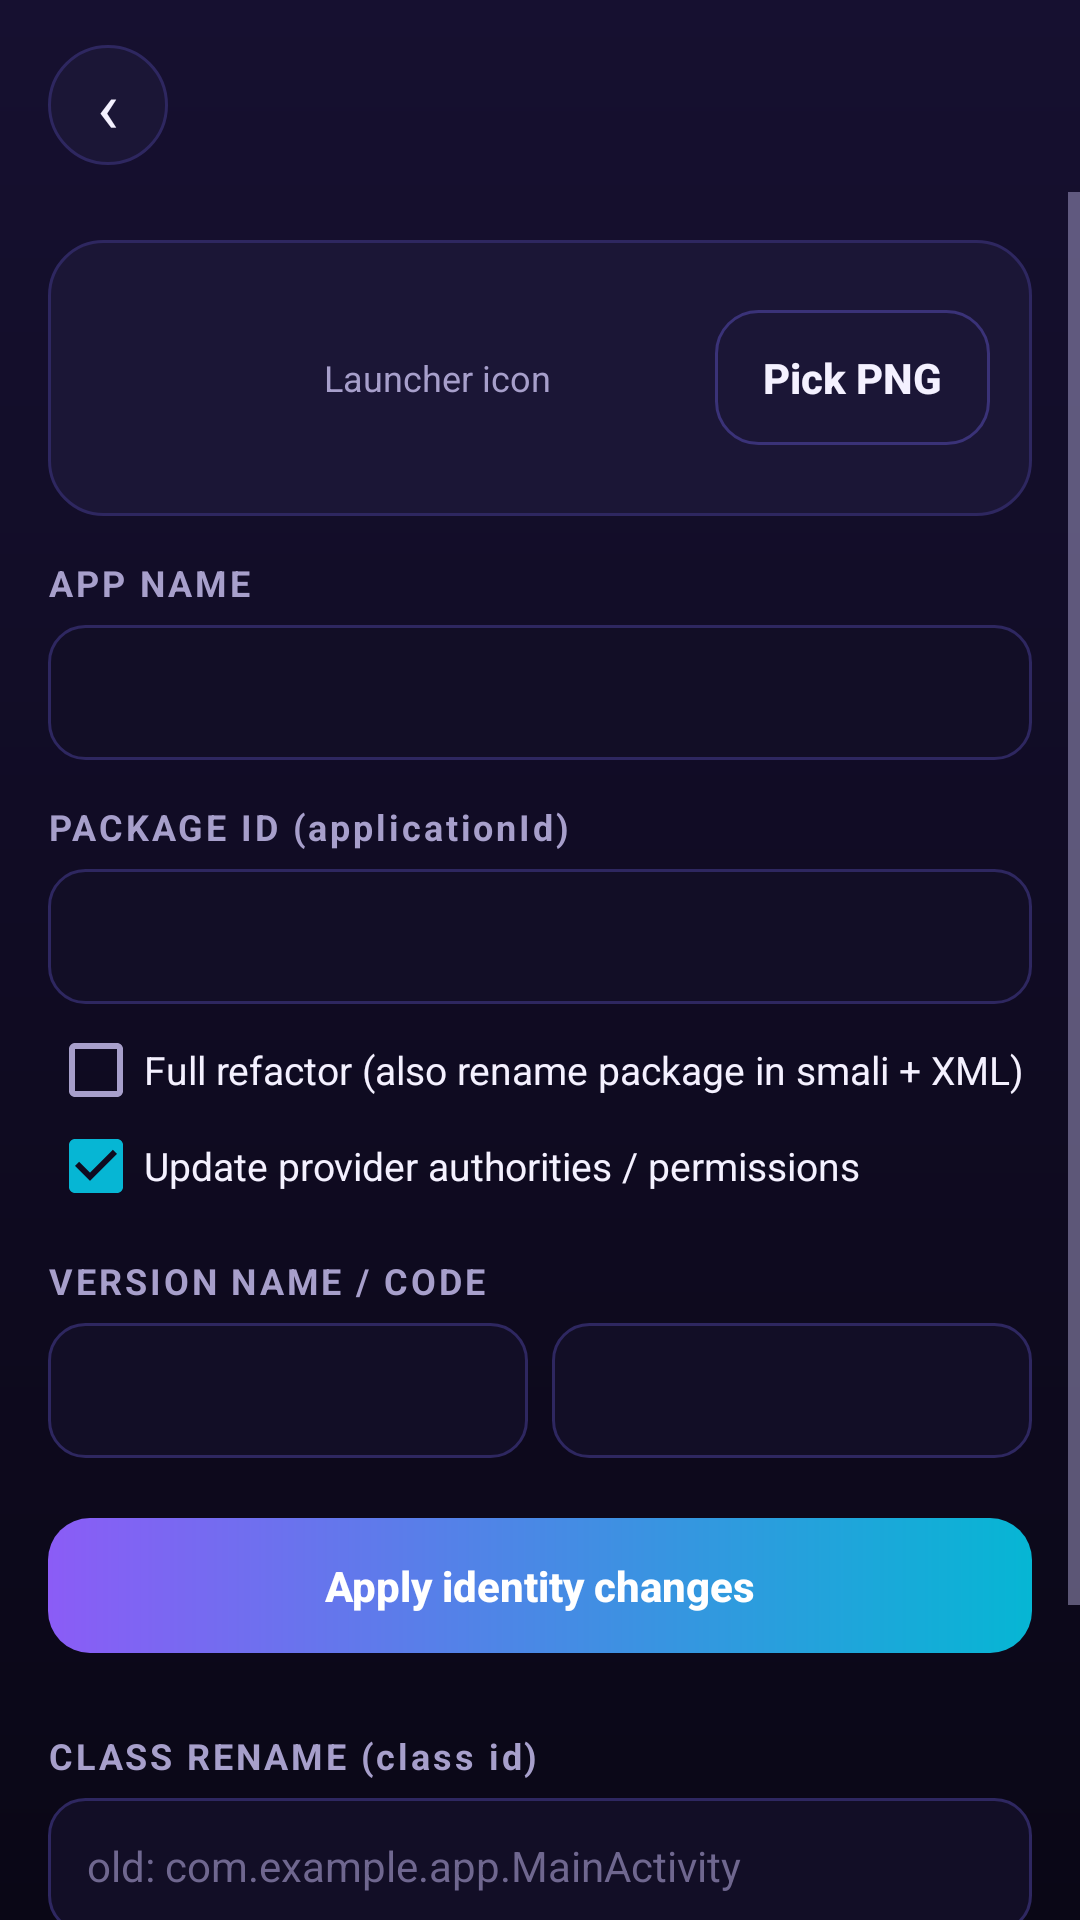

Here is an Android app screen rendered from its layout file. Give the layout XML and the strings, colors and styles it references.
<!-- AndroidManifest.xml: application theme AppTheme -->
<!-- res/layout/activity_identity.xml -->
<?xml version="1.0" encoding="utf-8"?>
<LinearLayout xmlns:android="http://schemas.android.com/apk/res/android"
    android:layout_width="match_parent"
    android:layout_height="match_parent"
    android:orientation="vertical">

    <include layout="@layout/view_header" />

    <ScrollView
        android:layout_width="match_parent"
        android:layout_height="0dp"
        android:layout_weight="1"
        android:overScrollMode="never">

        <LinearLayout
            android:layout_width="match_parent"
            android:layout_height="wrap_content"
            android:orientation="vertical"
            android:padding="16dp">

            <LinearLayout android:layout_width="match_parent" android:layout_height="wrap_content" android:background="@drawable/bg_card" android:gravity="center_vertical" android:orientation="horizontal" android:padding="14dp">
                <ImageView android:id="@+id/imgLogo" android:layout_width="64dp" android:layout_height="64dp" />
                <TextView android:id="@+id/tvLogoInfo" android:layout_width="0dp" android:layout_height="wrap_content" android:layout_marginLeft="14dp" android:layout_weight="1" android:text="Launcher icon" android:textColor="@color/text2" android:textSize="12sp" />
                <Button android:id="@+id/btnLogo" style="@style/BtnGhost" android:layout_width="wrap_content" android:layout_height="wrap_content" android:text="Pick PNG" />
            </LinearLayout>

            <TextView style="@style/Label" android:layout_width="wrap_content" android:layout_height="wrap_content" android:text="APP NAME" />
            <EditText android:id="@+id/etName" style="@style/Input" android:layout_width="match_parent" android:layout_height="wrap_content" />

            <TextView style="@style/Label" android:layout_width="wrap_content" android:layout_height="wrap_content" android:text="PACKAGE ID (applicationId)" />
            <EditText android:id="@+id/etPkg" style="@style/Input" android:layout_width="match_parent" android:layout_height="wrap_content" android:inputType="textNoSuggestions" />
            <CheckBox android:id="@+id/cbFull" android:layout_width="wrap_content" android:layout_height="wrap_content" android:layout_marginTop="6dp" android:text="Full refactor (also rename package in smali + XML)" android:textColor="@color/text" android:textSize="13sp" />
            <CheckBox android:id="@+id/cbAuth" android:layout_width="wrap_content" android:layout_height="wrap_content" android:checked="true" android:text="Update provider authorities / permissions" android:textColor="@color/text" android:textSize="13sp" />

            <TextView style="@style/Label" android:layout_width="wrap_content" android:layout_height="wrap_content" android:text="VERSION NAME / CODE" />
            <LinearLayout android:layout_width="match_parent" android:layout_height="wrap_content" android:orientation="horizontal">
                <EditText android:id="@+id/etVName" style="@style/Input" android:layout_width="0dp" android:layout_height="wrap_content" android:layout_weight="1" />
                <EditText android:id="@+id/etVCode" style="@style/Input" android:layout_width="0dp" android:layout_height="wrap_content" android:layout_marginLeft="8dp" android:layout_weight="1" android:inputType="number" />
            </LinearLayout>

            <Button android:id="@+id/btnApply" style="@style/Btn" android:layout_width="match_parent" android:layout_height="wrap_content" android:layout_marginTop="20dp" android:text="Apply identity changes" />

            <TextView style="@style/Label" android:layout_width="wrap_content" android:layout_height="wrap_content" android:layout_marginTop="26dp" android:text="CLASS RENAME (class id)" />
            <EditText android:id="@+id/etOldCls" style="@style/Input" android:layout_width="match_parent" android:layout_height="wrap_content" android:hint="old: com.example.app.MainActivity" android:inputType="textNoSuggestions" />
            <EditText android:id="@+id/etNewCls" style="@style/Input" android:layout_width="match_parent" android:layout_height="wrap_content" android:layout_marginTop="8dp" android:hint="new: com.example.app.HomeActivity" android:inputType="textNoSuggestions" />
            <Button android:id="@+id/btnRenameCls" style="@style/BtnGhost" android:layout_width="match_parent" android:layout_height="wrap_content" android:layout_marginTop="10dp" android:text="Rename class" />
        </LinearLayout>
    </ScrollView>
</LinearLayout>
<!-- res/layout/view_header.xml (included above) -->
<?xml version="1.0" encoding="utf-8"?>
<LinearLayout xmlns:android="http://schemas.android.com/apk/res/android"
    android:id="@+id/header"
    android:layout_width="match_parent"
    android:layout_height="wrap_content"
    android:gravity="center_vertical"
    android:orientation="horizontal"
    android:paddingLeft="16dp"
    android:paddingTop="14dp"
    android:paddingRight="16dp"
    android:paddingBottom="8dp">

    <TextView
        android:id="@+id/hdrBack"
        android:layout_width="40dp"
        android:layout_height="40dp"
        android:background="@drawable/bg_back"
        android:gravity="center"
        android:text="‹"
        android:textColor="@color/text"
        android:textSize="24sp" />

    <LinearLayout
        android:layout_width="0dp"
        android:layout_height="wrap_content"
        android:layout_marginLeft="12dp"
        android:layout_weight="1"
        android:orientation="vertical">

        <TextView
            android:id="@+id/hdrTitle"
            android:layout_width="match_parent"
            android:layout_height="wrap_content"
            android:ellipsize="end"
            android:singleLine="true"
            android:textColor="@color/text"
            android:textSize="19sp"
            android:textStyle="bold" />

        <TextView
            android:id="@+id/hdrSub"
            android:layout_width="match_parent"
            android:layout_height="wrap_content"
            android:ellipsize="end"
            android:singleLine="true"
            android:textColor="@color/text2"
            android:textSize="12sp" />
    </LinearLayout>

    <Button
        android:id="@+id/hdrAction"
        style="@style/Btn"
        android:layout_width="wrap_content"
        android:layout_height="wrap_content"
        android:paddingTop="9dp"
        android:paddingBottom="9dp"
        android:text="Save"
        android:visibility="gone" />
</LinearLayout>
<!-- resources referenced by this layout -->
<resources>
  <color name="text">#F4F1FF</color>
  <color name="text2">#A79FCB</color>
  <!-- drawable bg_back (drawable) -->
  <?xml version="1.0" encoding="utf-8"?>
  <ripple xmlns:android="http://schemas.android.com/apk/res/android" android:color="#338B5CF6">
      <item>
          <shape android:shape="oval">
              <solid android:color="#1B1636" />
              <stroke android:width="1dp" android:color="#2E2760" />
          </shape>
      </item>
  </ripple>
  <!-- drawable bg_card (drawable) -->
  <?xml version="1.0" encoding="utf-8"?>
  <shape xmlns:android="http://schemas.android.com/apk/res/android" android:shape="rectangle">
      <solid android:color="#1B1636" />
      <stroke android:width="1dp" android:color="#2E2760" />
      <corners android:radius="18dp" />
  </shape>
  <style name="BtnGhost" parent="Btn">
          <item name="android:background">@drawable/bg_btn_ghost</item>
          <item name="android:textColor">@color/text</item>
      </style>
  <style name="Input" parent="android:Widget.Material.EditText">
          <item name="android:background">@drawable/bg_input</item>
          <item name="android:textColor">@color/text</item>
          <item name="android:textColorHint">#6F678F</item>
          <item name="android:textSize">14sp</item>
          <item name="android:padding">13dp</item>
          <item name="android:singleLine">true</item>
      </style>
  <style name="Label">
          <item name="android:textColor">@color/text2</item>
          <item name="android:textSize">12sp</item>
          <item name="android:textStyle">bold</item>
          <item name="android:letterSpacing">0.08</item>
          <item name="android:layout_marginTop">14dp</item>
          <item name="android:layout_marginBottom">6dp</item>
      </style>
  <!-- drawable bg_btn_primary (drawable) -->
  <?xml version="1.0" encoding="utf-8"?>
  <ripple xmlns:android="http://schemas.android.com/apk/res/android" android:color="#55FFFFFF">
      <item>
          <shape android:shape="rectangle">
              <gradient android:angle="0" android:startColor="#8B5CF6" android:endColor="#06B6D4" />
              <corners android:radius="14dp" />
          </shape>
      </item>
  </ripple>
  <!-- drawable bg_btn_ghost (drawable) -->
  <?xml version="1.0" encoding="utf-8"?>
  <ripple xmlns:android="http://schemas.android.com/apk/res/android" android:color="#338B5CF6">
      <item>
          <shape android:shape="rectangle">
              <solid android:color="#1B1636" />
              <stroke android:width="1dp" android:color="#3A3278" />
              <corners android:radius="14dp" />
          </shape>
      </item>
  </ripple>
  <!-- drawable bg_input (drawable) -->
  <?xml version="1.0" encoding="utf-8"?>
  <shape xmlns:android="http://schemas.android.com/apk/res/android" android:shape="rectangle">
      <solid android:color="#120E26" />
      <stroke android:width="1dp" android:color="#2E2760" />
      <corners android:radius="12dp" />
  </shape>
  <!-- drawable bg_main (drawable) -->
  <?xml version="1.0" encoding="utf-8"?>
  <shape xmlns:android="http://schemas.android.com/apk/res/android" android:shape="rectangle">
      <gradient android:angle="270" android:startColor="#161030" android:endColor="#0A0716" />
  </shape>
  <color name="bg0">#0B0818</color>
  <color name="accent2">#06B6D4</color>
  <color name="bg1">#141029</color>
  <style name="MutDialog" parent="android:Theme.Material.Dialog.Alert">
          <item name="android:colorBackground">@color/card</item>
          <item name="android:textColorPrimary">@color/text</item>
          <item name="android:textColorSecondary">@color/text2</item>
          <item name="android:colorAccent">@color/accent2</item>
      </style>
  <style name="MutPopup" parent="android:Widget.Material.PopupMenu">
          <item name="android:popupBackground">@drawable/bg_card</item>
      </style>
  <color name="card">#1B1636</color>
</resources>
